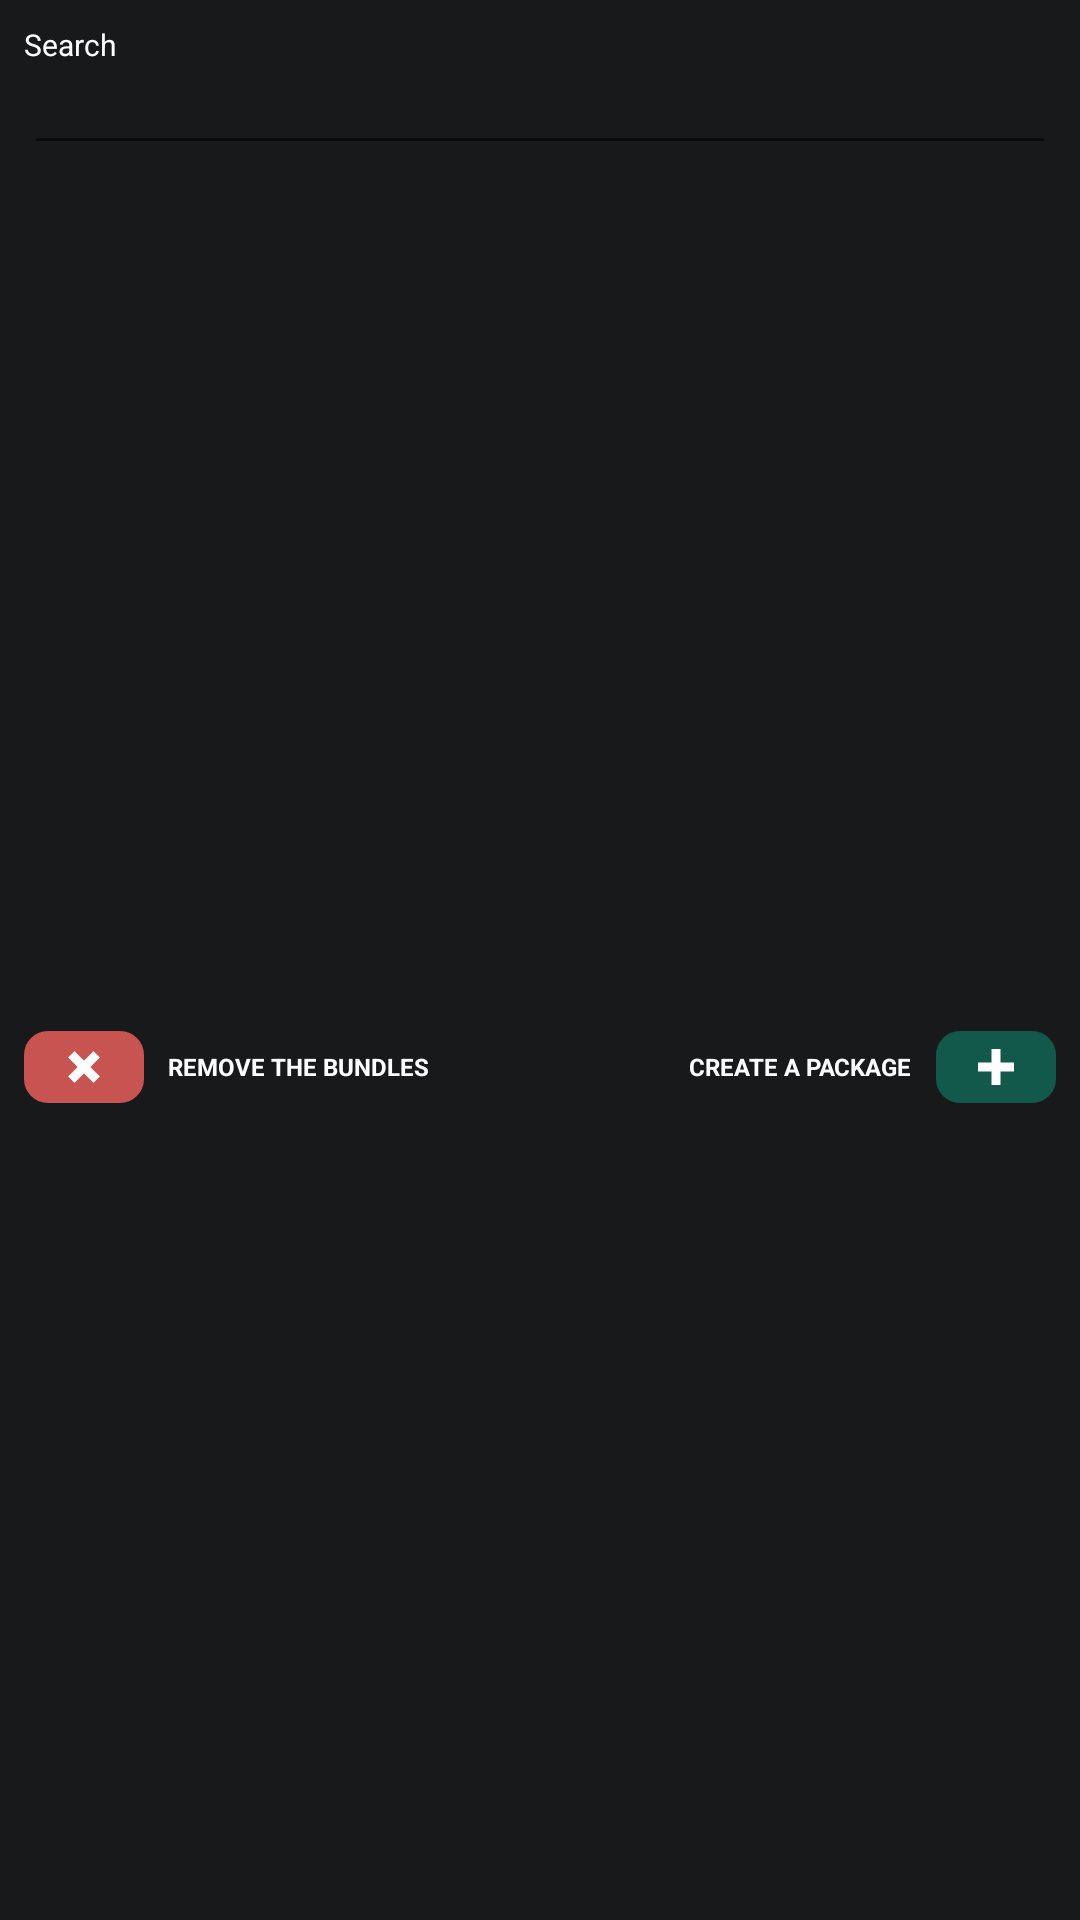

Produce the Android XML layout that renders to this screen, including the resource entries it uses.
<!-- AndroidManifest.xml: application theme Theme.WoodMeas -->
<!-- res/layout/template_adding_and_searching_packages.xml -->
<?xml version="1.0" encoding="utf-8"?>

<androidx.constraintlayout.widget.ConstraintLayout xmlns:android="http://schemas.android.com/apk/res/android"
    xmlns:app="http://schemas.android.com/apk/res-auto"
    xmlns:tools="http://schemas.android.com/tools"
    android:layout_width="match_parent"
    android:layout_height="wrap_content"
    android:background="@color/wm_gray_dark"
    android:padding="8dp">

    <LinearLayout
        android:layout_width="match_parent"
        android:layout_height="match_parent"
        android:gravity="right"
        android:orientation="vertical"
        android:focusable="true"
        android:focusableInTouchMode="true"
        app:layout_constraintBottom_toBottomOf="parent"
        app:layout_constraintEnd_toEndOf="parent"
        app:layout_constraintStart_toStartOf="parent"
        app:layout_constraintTop_toTopOf="parent"
        tools:ignore="RtlHardcoded">

        <TextView
            android:id="@+id/textViewAddingAndSearchingEditLabel"
            android:layout_width="match_parent"
            android:layout_height="wrap_content"
            android:text="@string/search"
            android:textColor="@color/white"
            android:textSize="10sp"
            tools:ignore="SmallSp" />

        <EditText
            android:id="@+id/editTextAddingAndSearching"
            android:layout_width="match_parent"
            android:layout_height="wrap_content"
            android:ems="10"
            android:inputType="textPersonName"
            android:maxLength="50"
            android:textColor="@color/white"
            android:textSize="12sp"
            android:textStyle="bold"
            tools:ignore="LabelFor"
            android:importantForAutofill="no" />

        <androidx.constraintlayout.widget.ConstraintLayout
            android:layout_width="match_parent"
            android:layout_height="match_parent"
            android:layout_marginTop="24dp">

            <ImageButton
                android:id="@+id/imageButtonAddingAndSearchingDelAll"
                android:layout_width="40dp"
                android:layout_height="24dp"
                android:background="@drawable/rounded_red_bg"
                app:layout_constraintBottom_toBottomOf="parent"
                app:layout_constraintStart_toStartOf="parent"
                app:layout_constraintTop_toTopOf="parent"
                app:srcCompat="@drawable/ic_plus_12_white_rotate"
                tools:ignore="ContentDescription" />

            <ImageButton
                android:id="@+id/imageButtonAddingAndSearchingAdd"
                android:layout_width="40dp"
                android:layout_height="24dp"
                android:layout_weight="1"
                android:background="@drawable/rounded_1"
                app:layout_constraintBottom_toBottomOf="parent"
                app:layout_constraintEnd_toEndOf="parent"
                app:layout_constraintTop_toTopOf="parent"
                app:srcCompat="@drawable/ic_plus_12_white"
                tools:ignore="ContentDescription" />

            <TextView
                android:id="@+id/textView22"
                android:layout_width="wrap_content"
                android:layout_height="wrap_content"
                android:layout_marginStart="8dp"
                android:layout_marginLeft="8dp"
                android:text="@string/remove_all_packages"
                android:textAllCaps="true"
                android:textColor="@color/white"
                android:textSize="8sp"
                android:textStyle="bold"
                app:layout_constraintBottom_toBottomOf="parent"
                app:layout_constraintStart_toEndOf="@+id/imageButtonAddingAndSearchingDelAll"
                app:layout_constraintTop_toTopOf="parent"
                tools:ignore="SmallSp" />

            <TextView
                android:id="@+id/textView27"
                android:layout_width="wrap_content"
                android:layout_height="wrap_content"
                android:layout_marginEnd="8dp"
                android:layout_marginRight="8dp"
                android:layout_weight="1"
                android:text="@string/create_package"
                android:textAllCaps="true"
                android:textColor="@color/white"
                android:textSize="8sp"
                android:textStyle="bold"
                app:layout_constraintBottom_toBottomOf="parent"
                app:layout_constraintEnd_toStartOf="@+id/imageButtonAddingAndSearchingAdd"
                app:layout_constraintTop_toTopOf="parent"
                tools:ignore="SmallSp" />
        </androidx.constraintlayout.widget.ConstraintLayout>

    </LinearLayout>
</androidx.constraintlayout.widget.ConstraintLayout>
<!-- resources referenced by this layout -->
<resources>
  <color name="white">#FFFFFFFF</color>
  <color name="wm_gray_dark">#18191A</color>
  <!-- drawable ic_plus_12_white (drawable) -->
  <vector xmlns:android="http://schemas.android.com/apk/res/android"
      android:width="12dp"
      android:height="12dp"
      android:viewportWidth="12"
      android:viewportHeight="12">
    <path
        android:pathData="M12,4.5H7.5V0h-3v4.5H0v3h4.5V12h3V7.5H12V4.5z"
        android:fillColor="@color/white"/>
  </vector>
  <!-- drawable ic_plus_12_white_rotate (drawable) -->
  <vector xmlns:android="http://schemas.android.com/apk/res/android"
      android:width="12dp"
      android:height="12dp"
      android:viewportWidth="12"
      android:viewportHeight="12">
    <path
        android:pathData="M9.183,0.697L6,3.879L2.817,0.697L0.696,2.818L3.879,6L0.696,9.182l2.121,2.121L6,8.121l3.183,3.182l2.121,-2.121L8.121,6l3.183,-3.182L9.183,0.697z"
        android:fillColor="#FFFFFF"/>
  </vector>
  <!-- drawable rounded_1 (drawable) -->
  <?xml version="1.0" encoding="UTF-8"?>
  
  <shape xmlns:android="http://schemas.android.com/apk/res/android">
      <solid android:color="@color/wm_green_medium"/>
  
      <corners android:bottomRightRadius="8dp" android:bottomLeftRadius="8dp"
          android:topLeftRadius="8dp" android:topRightRadius="8dp"/>
  </shape>
  <!-- drawable rounded_red_bg (drawable) -->
  <?xml version="1.0" encoding="UTF-8"?>
  
  <shape xmlns:android="http://schemas.android.com/apk/res/android">
      <solid android:color="@color/wm_red"/>
  
      <corners android:bottomRightRadius="8dp" android:bottomLeftRadius="8dp"
          android:topLeftRadius="8dp" android:topRightRadius="8dp"/>
  </shape>
  <string name="create_package">Create a package</string>
  <string name="remove_all_packages">Remove the bundles</string>
  <string name="search">Search</string>
  <style name="Theme.WoodMeas" parent="Theme.MaterialComponents.DayNight.DarkActionBar">
          
          <item name="colorPrimary">@color/wm_green_dark</item>
          <item name="colorPrimaryVariant">@color/wm_green_dark</item>
          <item name="colorOnPrimary">@color/white</item>
          
          <item name="colorSecondary">@color/wm_green_medium</item>
          <item name="colorSecondaryVariant">@color/wm_green_medium</item>
          <item name="colorOnSecondary">@color/black</item>
          
          <item name="android:statusBarColor" tools:targetApi="l">?attr/colorPrimaryVariant</item>
          
      </style>
  <color name="wm_green_medium">#12594B</color>
  <color name="wm_red">#c75450</color>
  <color name="wm_green_dark">#051915</color>
  <color name="black">#FF000000</color>
</resources>
